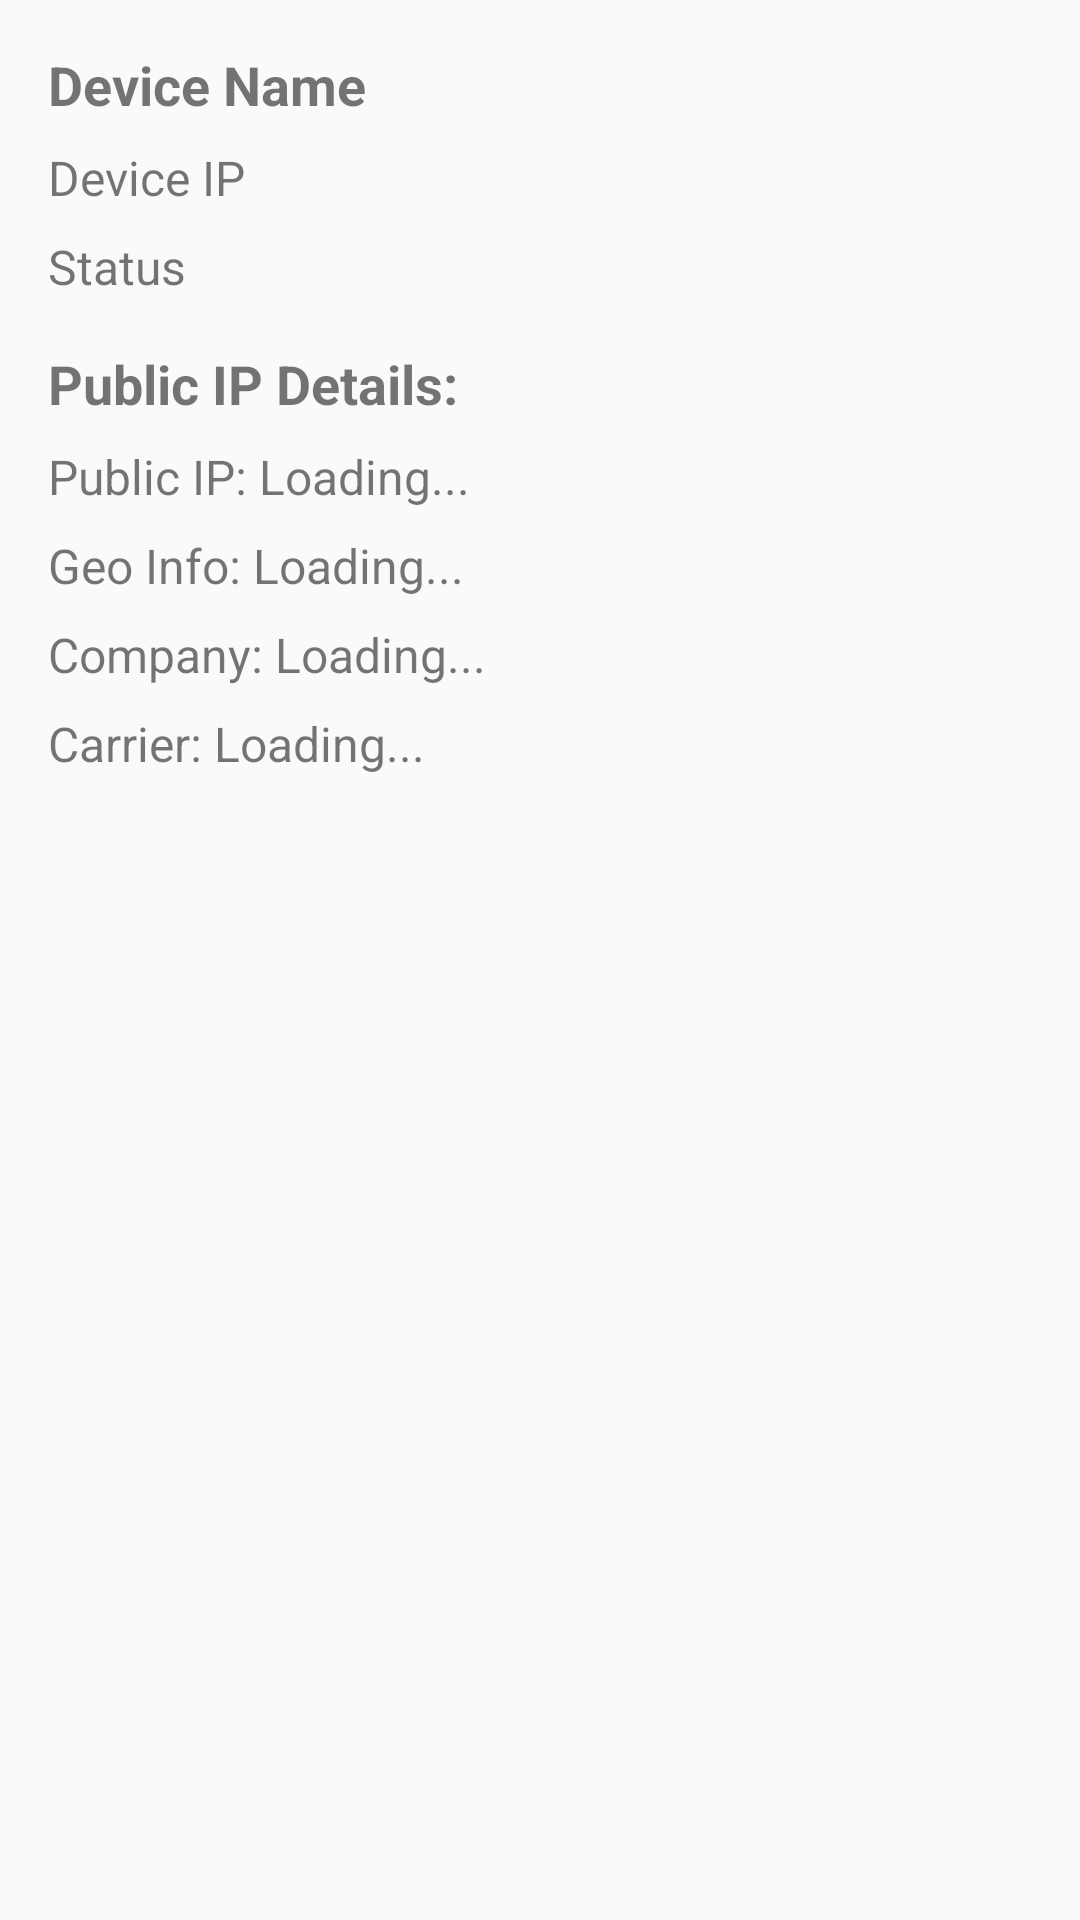

Produce the Android XML layout that renders to this screen, including the resource entries it uses.
<!-- AndroidManifest.xml: activity theme Theme.AppCompat.Light -->
<!-- res/layout/activity_detail.xml -->
<?xml version="1.0" encoding="utf-8"?>
<ScrollView xmlns:android="http://schemas.android.com/apk/res/android"
    android:layout_width="match_parent"
    android:layout_height="match_parent"
    android:padding="16dp">

    <LinearLayout
        android:layout_width="match_parent"
        android:layout_height="wrap_content"
        android:orientation="vertical">

        <TextView
            android:id="@+id/device_name_detail"
            android:layout_width="wrap_content"
            android:layout_height="wrap_content"
            android:text="Device Name"
            android:textSize="18sp"
            android:textStyle="bold"
            android:layout_marginBottom="8dp" />

        <TextView
            android:id="@+id/device_ip_detail"
            android:layout_width="wrap_content"
            android:layout_height="wrap_content"
            android:text="Device IP"
            android:textSize="16sp"
            android:layout_marginBottom="8dp" />

        <TextView
            android:id="@+id/device_status_detail"
            android:layout_width="wrap_content"
            android:layout_height="wrap_content"
            android:text="Status"
            android:textSize="16sp"
            android:layout_marginBottom="16dp" />

        <TextView
            android:layout_width="wrap_content"
            android:layout_height="wrap_content"
            android:text="Public IP Details:"
            android:textSize="18sp"
            android:textStyle="bold"
            android:layout_marginBottom="8dp" />

        <TextView
            android:id="@+id/public_ip"
            android:layout_width="wrap_content"
            android:layout_height="wrap_content"
            android:text="Public IP: Loading..."
            android:textSize="16sp"
            android:layout_marginBottom="8dp" />

        <TextView
            android:id="@+id/geo_info"
            android:layout_width="wrap_content"
            android:layout_height="wrap_content"
            android:text="Geo Info: Loading..."
            android:textSize="16sp"
            android:layout_marginBottom="8dp" />

        <TextView
            android:id="@+id/company_info"
            android:layout_width="wrap_content"
            android:layout_height="wrap_content"
            android:text="Company: Loading..."
            android:textSize="16sp"
            android:layout_marginBottom="8dp" />

        <TextView
            android:id="@+id/carrier_info"
            android:layout_width="wrap_content"
            android:layout_height="wrap_content"
            android:text="Carrier: Loading..."
            android:textSize="16sp" />

    </LinearLayout>
</ScrollView>
<!-- resources referenced by this layout -->
<resources>

</resources>
